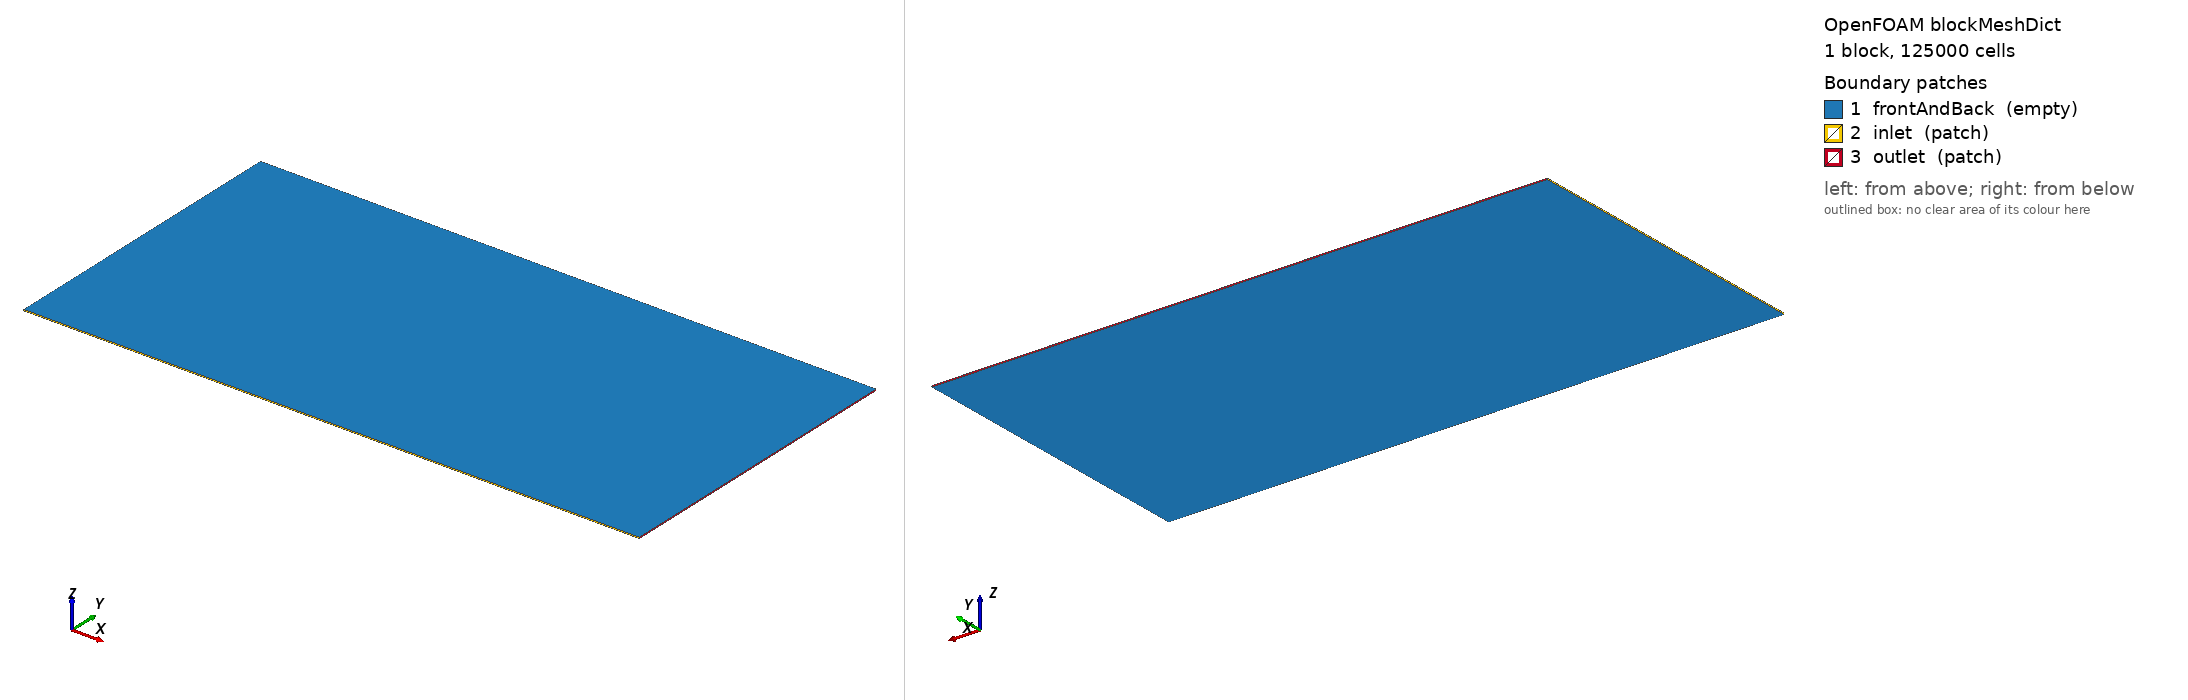

OpenFOAM case: the mesh blockMesh builds from blockMeshDict, 1 block(s), 125000 cells. Boundary patches (legend numbers): 1 frontAndBack (empty), 2 inlet (patch), 3 outlet (patch). Left view from above one corner, right view from below the opposite corner. Boundary conditions: 0 field file(s) under 0/; 0 of 3 drawn patches have an entry in a shipped field file.

=== system/blockMeshDict ===
/*--------------------------------*- C++ -*----------------------------------*\ 
| =========                 |                                                 | 
| \      /  F ield         | OpenFOAM: The Open Source CFD Toolbox           | 
|  \    /   O peration     | Version:  4.1                                   | 
|   \  /    A nd           | Web:      www.OpenFOAM.org                      | 
|    \/     M anipulation  |                                                 | 
\*---------------------------------------------------------------------------*/ 
FoamFile 
{ 
 	 version 	 2.0; 
 	 format 	 ascii; 
 	 class 		 dictionary; 
 	 object 	 blockMeshDict; 
} 
// * * * * * * * * * * * * * * * * * * * * * * * * * * * * * * * * * * * * * // 

convertToMeters 	1.0; 

vertices 
( 
	 ( -0.5 -0.5 0.0 )	// 000
	 ( 1.5 -0.5 0.0 )	// 001
	 ( 1.5 0.5 0.0 )	// 002
	 ( -0.5 0.5 0.0 )	// 003
	 ( -0.5 -0.5 0.004 )	// 004
	 ( 1.5 -0.5 0.004 )	// 005
	 ( 1.5 0.5 0.004 )	// 006
	 ( -0.5 0.5 0.004 )	// 007
); 

edges 
( 
); 

blocks 
( 
	hex
		( 0  1  2  3  4  5  6  7)	( 500  250  1)	simpleGrading 	( 1.0  1.0  1.0)

); 

boundary 
( 
	frontAndBack
	{
		type empty;
		faces
		(
			( 0  1  2  3)
			( 4  5  6  7)
		);
	}

	inlet
	{
		type patch;
		faces
		(
			( 0  3  7  4)
			( 0  1  5  4)
		);
	}

	outlet
	{
		type patch;
		faces
		(
			( 1  2  6  5)
			( 3  2  6  7)
		);
	}

); 

mergePatchPairs 
( 
); 



=== system/controlDict ===
/*--------------------------------*- C++ -*----------------------------------*\
| =========                 |                                                 |
| \\      /  F ield         | OpenFOAM: The Open Source CFD Toolbox           |
|  \\    /   O peration     | Version:  2.3.0                                 |
|   \\  /    A nd           | Web:      www.OpenFOAM.org                      |
|    \\/     M anipulation  |                                                 |
\*---------------------------------------------------------------------------*/
FoamFile
{
    version     2.0;
    format      ascii;
    class       dictionary;
    location    "system";
    object      controlDict;
}
// * * * * * * * * * * * * * * * * * * * * * * * * * * * * * * * * * * * * * //

application     simpleHFDIBRANSFoam;

startFrom       latestTime;

startTime       0;

stopAt          endTime;

endTime         5000;

deltaT          1;

writeInterval   $endTime;

purgeWrite      0;

writeFormat     ascii;

writePrecision  10;

writeCompression uncompressed;

timeFormat      general;

timePrecision   6;

runTimeModifiable yes;

libs
(
      "libHFDIBRANS.so"
);

functions
{
      #include "residuals"
}

// ************************************************************************* //
